Photos from the image-classification dataset "datasets" in the GitHub repository Bangsenjata/AI-Detect-FruitVegetable. Its 11 classes are: Brokoli, Terong, Wortel, anggur, apel, brokoli, jeruk, manggis, pisang, terong, wortel.

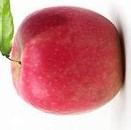
Label: apel

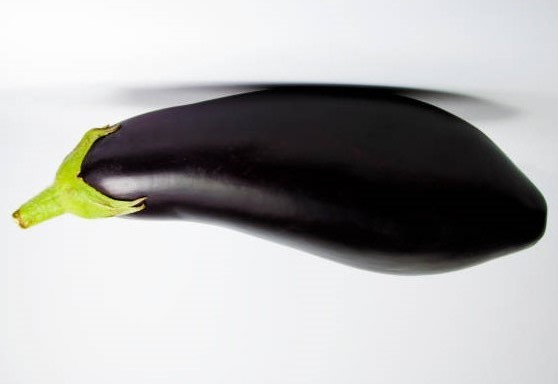
Label: Terong

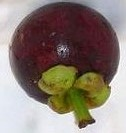
Label: manggis

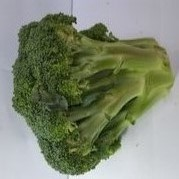
Label: Brokoli

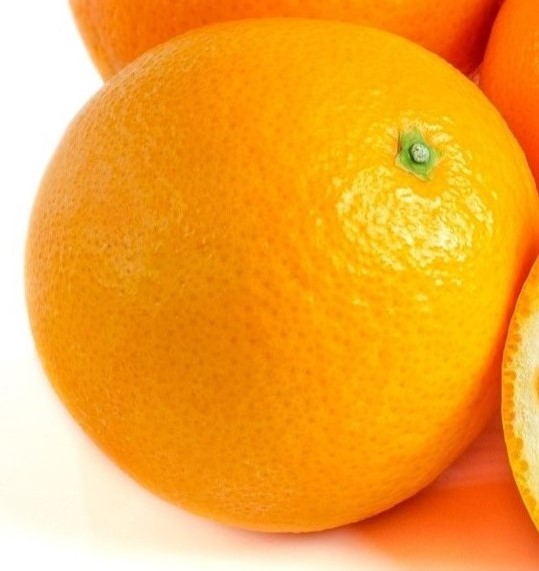
Label: jeruk

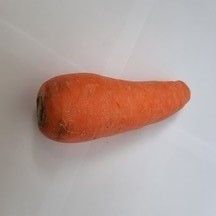
Label: Wortel
